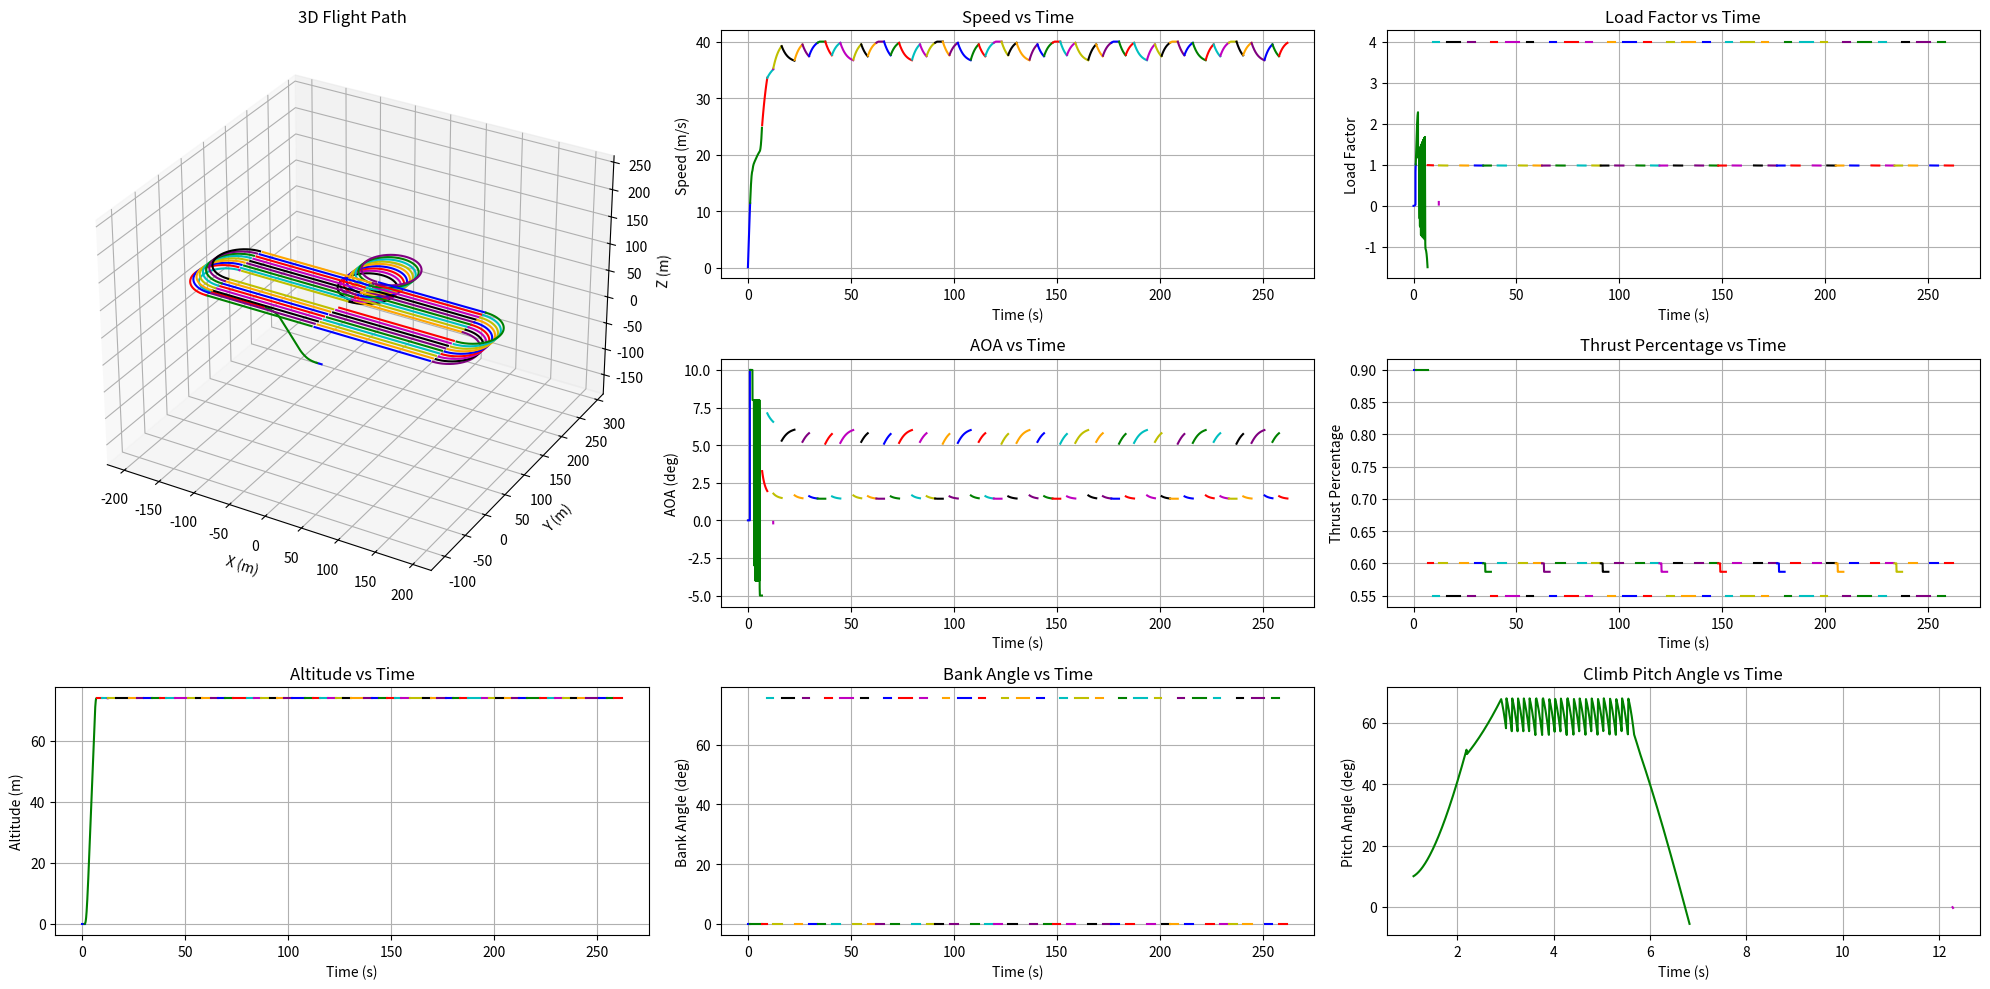

Here is the Python script that generated this plot:
import numpy as np
import math
import matplotlib.pyplot as plt
from scipy.optimize import fsolve
from scipy.interpolate import interp1d


""" constants """
## Constant values
g = 9.81        
rho = 1.20     

""" variable from previous block """ 
## Values below are the example (should be removed)

# Values from sizing tool
# m_total = 8.5           # total takeoff weight(kg)
m_x1 = 0.2                # X-1 test vehicle weight(kg)
x1_flight_time = 30       # total flight time of the X-1 test vehicle from launch to landing (s)

# Values from aerodynamic analysis block
alpha_result = [-3.5, -3.0, -2.5, -2.0, -1.5, -1.0, -0.5, 0.0, 0.5, 1.0, 1.5, 2.0, 2.5, 3.0, 3.5, 4.0, 4.5, 5.0, 5.5, 6.0, 6.5, 7.0, 7.5, 8.0, 8.5, 9.0, 9.5, 10.0, 10.5, 11.0, 11.5, 12.0, 12.5, 13.0]

CL_result  = [-0.26, -0.22, -0.18, -0.14, -0.10, -0.06, -0.02, 0.02, 0.04, 0.06, 0.1, 0.14, 0.18, 0.22, 0.26, 0.3, 0.34, 0.38, 0.42, 0.46, 0.5, 0.54, 0.58, 0.62, 0.66, 0.7, 0.74, 0.78, 0.82, 0.86, 0.9, 0.94, 0.98, 1.02]

CD_result = [0.071, 0.069, 0.068, 0.067, 0.066, 0.065, 0.065, 0.065, 0.065, 0.066, 0.066, 0.067, 0.068, 0.068, 0.069, 0.070, 0.071, 0.072, 0.074, 0.075, 0.076, 0.078, 0.079, 0.081, 0.082, 0.084, 0.086, 0.088, 0.090, 0.092, 0.094, 0.13, 0.136, 0.141]

CL_max = 0.94           # maximum lift coefficient
CL_max_flap = 1.1       # maximum lift coefficient with flap deploy
CD_max_flap = 0.20      # maximum drag coefficient with flap deploy
CL_zero_flap = 0.04     # 0 AOA lift coefficient with flap deploy
CD_zero_flap = 0.10    # 0 AOA drag coefficient with flap deploy

# Values from sizing parameter
m_empty = 5.0       # empty weight(kg) 
S = 0.6             # wing area(m^2)
AR = 5.4            # wing aspect ratio    
lw = 0.08           # Distance from the aircraft's CG to the main wing AC (m)
lh = 0.93           # Distance from the aircraft's CG to the Horizontal Tail AC (m)
m_total = m_empty + m_x1

# Values from propulsion block
T_max_kg = 6.6      # Total maximum thrust generated by all motors (kg)

""" variables that we set at this block"""
## Should be preset

# Set the thrust level at each phase
T_percentage_takeoff_max = 0.9
T_percentage_climb_max = 0.9
T_percentage_level_max = 0.6
T_percentage_turn_max = 0.55

# Restriction setting
AOA_stall = 13                      # stall AOA (degree)
AOA_takeoff_max = 10                # maximum AOA intended to be limited at takeoff (degree)
AOA_climb_max = 8                   # intended maximum AOA at climb (degree)
AOA_turn_max = 8                    # intended maximum AOA at turn (degree)
h_flap_transition = 5               # altitude at which the aircraft transitions from flap-deployed to flap-retracted (m)
max_speed = 40                      # restricted maximum speed of aircraft (m/s)
max_load_factor = 4.0            # restricted maximum load factor (m/s)
max_climb_angle = 60              # restricted maximum climb angle (degree)

""" variables can be calculated from given parameters """
## Should not be removed
m_fuel = m_total - m_empty - m_x1                           # fuel weight(kg)
W = m_total * g                                             # total takeoff weight(N)
V_stall = math.sqrt((2*W) / (rho*S*CL_max))                 # stall speed(m/s)
V_takeoff = (math.sqrt((2*W) / (rho*S*CL_max_flap)))        # takeoff speed with maximum flap deploy(m/s)
T_max = T_max_kg * g                                        # maximum static thrust (N)
# Calculate maximum thrust at each phase (N)
T_takeoff = T_percentage_takeoff_max * T_max
T_climb = T_percentage_climb_max * T_max
T_level = T_percentage_level_max * T_max
T_turn = T_percentage_turn_max * T_max

""" Lift, Drag Coefficient Calculating Function """
## calulate lift, drag coefficient at a specific AOA using interpolation function (with no flap)
# how to use : if you want to know CL at AOA 3.12, use float(CL_func(3.12)) 
# multiply (lh-lw) / lh at CL to consider the effect from horizontal tail wing
# interpolate CD using quadratic function 
# alpha_func : function to calculate AOA from given CL value
CL_func = interp1d(alpha_result, (lh-lw) / lh * np.array(CL_result), kind = 'linear', bounds_error = False, fill_value = 'extrapolate')
CD_func = interp1d(alpha_result, CD_result, kind = 'quadratic', bounds_error = False, fill_value = 'extrapolate')
alpha_func = interp1d((lh-lw) / lh * np.array(CL_result), alpha_result, kind='linear',bounds_error=False, fill_value='extrapolate') 

### Helper Functions ###

def magnitude(vector):
    # Function that calculates the magnitude of a vector
    return math.sqrt(sum(x*x for x in vector))

def calculate_level_alpha(v,T):
    #  Function that calculates the AOA required for level flight using the velocity vector and thrust
    speed = magnitude(v)
    def equation(alpha):
        CL = float(CL_func(alpha))
        L = 0.5 * rho * speed**2 * S * CL
        return L + T * math.sin(math.radians(alpha)) - W
    alpha_solution = fsolve(equation, 5, xtol=1e-8, maxfev=1000)
    return alpha_solution[0]

### Result Lists ###
time_list = []
load_factor_list = []
AOA_list = []
position_list = []
v_list = []
a_list = []
phase_index = []
bank_angle_list = []
climb_pitch_angle_list = []
T_percentage_list = []
altitude_list = []

### Acceleration Functions ###
def calculate_acceleration_groundroll(v):
    # Function that calculates the acceleration of an aircraft during ground roll
    speed = magnitude(v)
    D = 0.5 * rho * speed**2 * S * CD_zero_flap
    L = 0.5 * rho * speed**2 * S * CL_zero_flap
    a_x = (T_takeoff - D - 0.03*(W-L)) / m_total              # calculate x direction acceleration 
    return np.array([a_x, 0, 0])


def calculate_acceleration_groundrotation(v):
    # Function that calculate the acceleration of the aircraft during rotation for takeoff
    speed = magnitude(v)
    D = 0.5 * rho * speed**2 * S * CD_max_flap
    L = 0.5 * rho * speed**2 * S * CL_max_flap
    a_x = (T_takeoff - D - 0.03*(W-L)) / m_total            # calculate x direction acceleration 
    return np.array([a_x, 0, 0])


def calculate_acceleration_level(v, alpha):
    # Function that calculates the acceleration during level flight
    speed = magnitude(v)
    CD = float(CD_func(alpha))
    D = 0.5 * rho * speed**2 * S * CD
    a_x = (T_level * math.cos(math.radians(alpha)) - D) / m_total
    return np.array([a_x, 0, 0])


def calculate_acceleration_climb(v, alpha_deg, gamma_rad, z_pos):
    # Function that calculates the acceleration during climb
    speed = magnitude(v)
    if (z_pos > h_flap_transition):
        CL = float(CL_func(alpha_deg))
        CD = float(CD_func(alpha_deg))
    else:
        CL = CL_max_flap
        CD = CD_max_flap
    theta_deg = math.degrees(gamma_rad) + alpha_deg
    
    D = 0.5 * rho * speed**2 * S * CD
    L = 0.5 * rho * speed**2 * S * CL
    a_x = (T_climb * math.cos(math.radians(theta_deg)) - L * math.sin(gamma_rad) - D * math.cos(gamma_rad)) / m_total
    a_z = (T_climb * math.sin(math.radians(theta_deg)) + L * math.cos(gamma_rad) - D * math.sin(gamma_rad) - W) / m_total
    return np.array([a_x, 0, a_z])

### Simulation Functions ###

def takeoff_simulation():
    print("\nRunning Takeoff Simulation...")
    
    dt = 0.01
    v = np.array([0.0, 0.0, 0.0])
    position = np.array([0.0, 0.0, 0.0])
    t = 0.0
    
    # Ground roll until 0.9 times takeoff speed
    while magnitude(v) < 0.9 * V_takeoff:
        t += dt
        time_list.append(t)
        
        a = calculate_acceleration_groundroll(v)
        v -= a * dt
        position += v * dt
        
        L = 0.5 * rho * magnitude(v)**2 * S * CL_zero_flap
        
        # Store results
        load_factor_list.append(L/W)
        v_list.append(v.copy())
        AOA_list.append(0)
        a_list.append(a)
        position_list.append(tuple(position))
        bank_angle_list.append(0)
        T_percentage_list.append(T_percentage_takeoff_max)
        climb_pitch_angle_list.append(np.nan)
        altitude_list.append(0)
        
    # Ground rotation until takeoff speed    
    while 0.9 * V_takeoff <= magnitude(v) <= V_takeoff:
        t += dt
        time_list.append(t)
        
        a = calculate_acceleration_groundrotation(v)
        v -= a * dt
        position += v * dt
        
        L = 0.5 * rho * magnitude(v)**2 * S * CL_max_flap
        
        # Store results
        load_factor_list.append(L/W)
        v_list.append(v.copy())
        AOA_list.append(AOA_takeoff_max)
        a_list.append(a)
        position_list.append(tuple(position))
        bank_angle_list.append(0)
        T_percentage_list.append(T_percentage_takeoff_max)
        climb_pitch_angle_list.append(np.nan)
        altitude_list.append(0)
        
def climb_simulation(h_target, x_max_distance, direction):
    """
    Args:
        h_target (float): Desired altitude to climb at the maximum climb AOA (m)
        x_max_distance (float): Restricted x-coordinate for climb (m)
        direction (string): The direction of movement. Must be either 'left' or 'right'.
    """    
    print("\nRunning Climb Simulation...")
    
    dt = 0.01
    n_steps = int(60 / dt)  # Max 60 seconds simulation
    v = v_list[-1].copy()
    t = time_list[-1]
    x_pos, y_pos, z_pos = position_list[-1]
    alpha_w_deg = 0
    break_flag = 0
    
    for step in range(n_steps):
        t += dt
        time_list.append(t)
        
        # Calculate climb angle
        gamma_rad = math.atan2(v[2], abs(v[0]))
        
        if direction == 'right':
            # set AOA at climb (if altitude is below target altitude, set AOA to AOA_climb. if altitude exceed target altitude, decrease AOA gradually to -2 degree)
            if(z_pos < h_flap_transition and x_pos < x_max_distance):
                alpha_w_deg = AOA_takeoff_max
            elif(h_flap_transition <= z_pos < h_target and x_pos < x_max_distance):
                if 0.5 * rho * magnitude(v)**2 * S * float(CL_func(AOA_climb_max)) < W * max_load_factor and gamma_rad < math.radians(max_climb_angle):
                    alpha_w_deg = AOA_climb_max
                elif 0.5 * rho * magnitude(v)**2 * S * float(CL_func(AOA_climb_max)) >= W * max_load_factor and gamma_rad < math.radians(max_climb_angle):
                    alpha_w_deg = float(alpha_func((2 * W * max_load_factor)/(rho * magnitude(v)**2 * S)))
                else:
                    alpha_w_deg -= 1
                    alpha_w_deg = max(alpha_w_deg, -5) 
            else:
                break_flag = 1
                if gamma_rad > math.radians(max_climb_angle):
                    alpha_w_deg -= 1
                    alpha_w_deg = max(alpha_w_deg, -5)
                else:
                    alpha_w_deg -= 0.1
                    alpha_w_deg = max(alpha_w_deg , -5)         
        
        if direction == 'left':
            # set AOA at climb (if altitude is below target altitude, set AOA to AOA_climb. if altitude exceed target altitude, decrease AOA gradually to -2 degree)
            if(z_pos < h_flap_transition and x_pos > x_max_distance):
                alpha_w_deg = AOA_takeoff_max
            elif(h_flap_transition <= z_pos < h_target and x_pos > x_max_distance):
                if 0.5 * rho * magnitude(v)**2 * S * float(CL_func(AOA_climb_max)) < W * max_load_factor and gamma_rad < math.radians(max_climb_angle):
                    alpha_w_deg = AOA_climb_max
                elif 0.5 * rho * magnitude(v)**2 * S * float(CL_func(AOA_climb_max)) >= W * max_load_factor and gamma_rad < math.radians(max_climb_angle):
                    alpha_w_deg = float(alpha_func((2 * W * max_load_factor)/(rho * magnitude(v)**2 * S)))
                else:
                    alpha_w_deg -= 1
                    alpha_w_deg = max(alpha_w_deg, -5) 
            else:
                break_flag = 1
                if gamma_rad > math.radians(max_climb_angle):
                    alpha_w_deg -= 1
                    alpha_w_deg = max(alpha_w_deg, -5)
                else:
                    alpha_w_deg -= 0.1
                    alpha_w_deg = max(alpha_w_deg , -5)   
                
    
        # Calculate load factor
        if (z_pos < h_flap_transition):
            CL = CL_max_flap
        else:
            CL = float(CL_func(alpha_w_deg))
        L = 0.5 * rho * magnitude(v)**2 * S * CL
        load_factor = L / W
        load_factor_list.append(load_factor)

        # RK4 integration
        a1 = calculate_acceleration_climb(v, alpha_w_deg, gamma_rad, z_pos)
        v1 = v + (a1*dt/2)
        a2 = calculate_acceleration_climb(v1, alpha_w_deg, gamma_rad, z_pos)
        v2 = v + (a2*dt/2)
        a3 = calculate_acceleration_climb(v2, alpha_w_deg, gamma_rad,z_pos)
        v3 = v + a3*dt
        a4 = calculate_acceleration_climb(v3, alpha_w_deg, gamma_rad, z_pos)
        
        a = (a1 + 2*a2 + 2*a3 + a4)/6
        
        if direction == 'right':
            v[0] += a[0]*dt
            v[2] += a[2]*dt
        else:
            v[0] -= a[0]*dt
            v[2] += a[2]*dt
        
        # Update position
        x_pos += v[0] * dt
        z_pos += v[2] * dt
        position_list.append((x_pos, y_pos, z_pos))

        # Store results
        v_list.append(v.copy())
        AOA_list.append(alpha_w_deg)
        a_list.append(a)
        bank_angle_list.append(math.degrees(0))
        T_percentage_list.append(T_percentage_climb_max)
        climb_pitch_angle_list.append(alpha_w_deg + math.degrees(gamma_rad))
        altitude_list.append(z_pos)

        # break when climb angle goes to zero
        if break_flag == 1 and gamma_rad < 0:
            print(f"cruise altitude is {z_pos:.2f} m.")
            break

def level_flight_simulation(x_final, direction):
    """
    Args:
        x_final (float): Restricted x-coordinate for level flight (m)
        direction (string): The direction of movement. Must be either 'left' or 'right'.
    """        
    print("\nRunning Cruise Simulation...")
    
    dt = 0.1
    max_steps = int(180/dt) # max 3 minuites
    step = 0
    
    # Initialize vectors
    v = v_list[-1].copy()
    v[2] = 0  # Zero vertical velocity
    speed = magnitude(v)
    if direction == 'right':
        v = np.array([speed, 0, 0])  # Align with x-axis
    else:
        v = np.array([-speed, 0, 0])
        
    t = time_list[-1]
    x_pos, y_pos, z_pos = position_list[-1]
    
    while step < max_steps:
        step += 1
        t += dt
        time_list.append(t)
        
        # Calculate alpha_w first
        alpha_w_deg = calculate_level_alpha(v,T_level)
        
        # RK4 integration
        a1 = calculate_acceleration_level(v, alpha_w_deg)
        v1 = v + a1 * dt / 2
        a2 = calculate_acceleration_level(v1, alpha_w_deg)
        v2 = v + a2 * dt / 2
        a3 = calculate_acceleration_level(v2, alpha_w_deg)
        v3 = v + a3 * dt
        a4 = calculate_acceleration_level(v3, alpha_w_deg)
        
        a = (a1 + 2 * a2 + 2 * a3 + a4) / 6
        if direction == 'right': v += a * dt
        else: v -= a * dt
            
        # Speed limiting while maintaining direction
        speed = magnitude(v)
        if speed > max_speed:  # Original speed limit
            v = v * (max_speed / speed)
            T_cruise = 0.5 * rho * max_speed**2 * S * float(CD_func(alpha_w_deg))
            alpha_w_deg = calculate_level_alpha(v,T_cruise)
            T_percentage_list.append((0.5 * rho * max_speed**2 * S * float(CD_func(alpha_w_deg))) / T_max)
        else:
            T_percentage_list.append(T_percentage_level_max)    
            
        # Update position
        dx = v[0] * dt
        dy = v[1] * dt
        x_pos += dx
        y_pos += dy
        position_list.append((x_pos, y_pos, z_pos))
        
        # Calculate and store results
        L = 0.5 * rho * speed**2 * S * float(CL_func(alpha_w_deg))
        
        # Store results
        load_factor_list.append(L / W)
        v_list.append(v.copy())
        AOA_list.append(alpha_w_deg)
        a_list.append(a)
        bank_angle_list.append(math.degrees(0))
        climb_pitch_angle_list.append(np.nan)
        altitude_list.append(z_pos)
        
        # Check if we've reached target x position
        if direction == 'right':
            if x_pos >= x_final:
                break
        else:
            if x_pos <= x_final:
                break

def turn_simulation(target_angle_deg, direction):
    """
    Args:
        target_angle_degree (float): Required angle of coordinate level turn (degree)
        direction (string): The direction of movement. Must be either 'CW' or 'CCW'.
    """     
    print("\nRunning Turn Simulation...")
    
    # 초기 설정
    dt = 0.01
    v = v_list[-1].copy()
    t = time_list[-1]
    x_pos, y_pos, z_pos = position_list[-1]
    speed = magnitude(v)

    # Initialize turn tracking
    target_angle_rad = math.radians(target_angle_deg)
    turned_angle_rad = 0

    # Get initial heading and setup turn center
    initial_angle_rad = math.atan2(v[1], v[0])
    current_angle_rad = initial_angle_rad

    # Turn
    while abs(turned_angle_rad) < abs(target_angle_rad):
        t += dt
        time_list.append(t)
        
        if speed < max_speed:
            CL = min(float(CL_func(AOA_turn_max)), (2*max_load_factor*W)/(rho * speed**2 * S))
            alpha_turn = float(alpha_func(CL)) 
            L = CL * (0.5 * rho * speed**2) * S
            phi_rad = math.acos(W/L)
            a_centripetal = (L * math.sin(phi_rad)) / m_total
            R = (m_total * speed**2)/(L * math.sin(phi_rad))
            omega = speed / R
            load_factor = 1 / math.cos(phi_rad)

            CD = float(CD_func(alpha_turn))
            D = CD * (0.5 * rho * speed**2) * S
            a_tangential = (T_turn - D) / m_total
            T_percentage_list.append(T_percentage_turn_max) 
            speed += a_tangential * dt
        
        elif speed >= max_speed : 
            speed = max_speed
            CL = min(float(CL_func(AOA_turn_max)), (2*max_load_factor*W)/(rho * speed**2 * S))
            alpha_turn = float(alpha_func(CL)) 
            L = CL * (0.5 * rho * speed**2) * S
            phi_rad = math.acos(W/L)
            a_centripetal = (L * math.sin(phi_rad)) / m_total
            R = (m_total * speed**2)/(L * math.sin(phi_rad))
            omega = speed / R
            load_factor = 1 / math.cos(phi_rad)

            CD = float(CD_func(alpha_turn))
            D = CD * (0.5 * rho * speed**2) * S
            T = min(D, T_turn)
            T_percentage_list.append(T/T_max)
            a_tangential = (T - D) / m_total
            speed += a_tangential * dt              

        # Calculate turn center
        if direction == "CCW":
            center_x = x_pos - R * math.sin(current_angle_rad)
            center_y = y_pos + R * math.cos(current_angle_rad)
        else:
            center_x = x_pos + R * math.sin(current_angle_rad)
            center_y = y_pos - R * math.cos(current_angle_rad)

        # Update heading based on angular velocity
        if direction == "CCW":
            current_angle_rad += omega * dt
            turned_angle_rad += omega * dt
        else:
            current_angle_rad -= omega * dt
            turned_angle_rad -= omega * dt
        
        # Calculate new position relative to turn center
        if direction == "CCW":
            x_pos = center_x + R * math.sin(current_angle_rad)
            y_pos = center_y - R * math.cos(current_angle_rad)
        else:
            x_pos = center_x - R * math.sin(current_angle_rad)
            y_pos = center_y + R * math.cos(current_angle_rad)

        # Update velocity direction (tangent to the circular path)
        v = np.array([
            speed * math.cos(current_angle_rad),
            speed * math.sin(current_angle_rad),
            0
        ])

        a = np.array([a_tangential * math.cos(current_angle_rad) - a_centripetal * math.sin(current_angle_rad),
                     a_tangential * math.sin(current_angle_rad) + a_centripetal * math.cos(current_angle_rad),
                     0])
        
        # Store results
        a_list.append(a)
        position_list.append((x_pos, y_pos, z_pos))
        v_list.append(v.copy())
        load_factor_list.append(load_factor)
        AOA_list.append(alpha_turn)
        bank_angle_list.append(math.degrees(phi_rad))
        climb_pitch_angle_list.append(np.nan)
        altitude_list.append(z_pos)
        
def truncate_data(time_limit, lap_start_index):
    """
    Truncate all result lists to ensure that no data from the exceeding lap is included.
    
    Args:
        time_limit (float): The maximum allowed flight time (seconds).
        lap_start_index (int): The starting index of the current lap.
    """
    # Truncate all lists up to lap_start_index
    del time_list[lap_start_index:]
    del load_factor_list[lap_start_index:]
    del AOA_list[lap_start_index:]
    del position_list[lap_start_index:]
    del v_list[lap_start_index:]
    del a_list[lap_start_index:]
    del bank_angle_list[lap_start_index:]
    del climb_pitch_angle_list[lap_start_index:]
    del T_percentage_list[lap_start_index:]
    del altitude_list[lap_start_index:]
    
    # Adjust phase_index to only include indices before lap_start_index
    phase_index[:] = [idx for idx in phase_index if idx <= lap_start_index]
    
    print("Flight time limit exceeded. Removed the exceeding lap's data.")

def run_mission3():
    phase_index.append(0)

    time_limit = 300 - x1_flight_time  # 270 seconds
    N_laps = 0

    ### First Lap ###
    # Phase 1: Takeoff
    takeoff_simulation()
    print(f"Takeoff Complete at position: {position_list[-1]}")
    phase_index.append(len(time_list))

    # Phase 2: Climb until reaching 60m or the maximum achievable altitude
    climb_simulation(60, -140, direction="left")
    print(f"Climb Complete at position: {position_list[-1]}")
    phase_index.append(len(time_list))

    # Phase 3: Level flight
    level_flight_simulation(-152, direction="left")
    print(f"Level Flight Complete at position: {position_list[-1]}")
    phase_index.append(len(time_list))

    # Phase 4: Half turn (180 degrees)
    turn_simulation(180, direction="CW")
    print(f"Half Turn Complete at position: {position_list[-1]}")
    phase_index.append(len(time_list))

    # Phase 5: Climb until reaching 60m or the maximum achievable altitude
    climb_simulation(60, -10, direction="right")
    print(f"Climb Complete at position: {position_list[-1]}")
    phase_index.append(len(time_list))

    # Phase 6: Level flight
    level_flight_simulation(0, direction="right")
    print(f"Level Flight Complete at position: {position_list[-1]}")
    phase_index.append(len(time_list))

    # Phase 7: Full loop (360 degrees)
    turn_simulation(360, direction="CCW")
    print(f"Loop Complete at position: {position_list[-1]}")
    phase_index.append(len(time_list))

    # Phase 8: Level flight
    level_flight_simulation(152, direction="right")
    print(f"Level Flight Complete at position: {position_list[-1]}")
    phase_index.append(len(time_list))

    # Phase 9: Half turn (180 degrees)
    turn_simulation(180, direction="CW")
    print(f"Half Turn Complete at position: {position_list[-1]}")
    phase_index.append(len(time_list))

    # Phase10: Level flight
    level_flight_simulation(0, direction="left")
    print(f"Level Flight Complete at position: {position_list[-1]}")
    phase_index.append(len(time_list))

    ### Define Lap2 Phases ###
    lap2_phases = [
        ("Level Flight", lambda: level_flight_simulation(-152, direction="left")),
        ("Half Turn", lambda: turn_simulation(180, direction="CW")),
        ("Level Flight", lambda: level_flight_simulation(0, direction="right")),
        ("Full Loop", lambda: turn_simulation(360, direction="CCW")),
        ("Level Flight", lambda: level_flight_simulation(152, direction="right")),
        ("Half Turn", lambda: turn_simulation(180, direction="CW")),
        ("Level Flight", lambda: level_flight_simulation(0, direction="left")),
    ]
    
    ### Repeat Lap2 Until Total Flight Time Exceeds 270 Seconds ###
    while True:
        lap_start_time = time_list[-1]
        lap_start_index = len(time_list)
        N_laps += 1
        for phase_name, phase_func in lap2_phases:
            phase_func()
            print(f"{phase_name} Complete at position: {position_list[-1]}")
            phase_index.append(len(time_list))
            
            # After each phase, check if the time limit is exceeded
            if time_list[-1] > time_limit:
                # Remove the entire lap's data
                truncate_data(time_limit, lap_start_index)
                print(f"Number of laps : {N_laps}")
                return  # Exit the simulation
            
        # After completing the lap, check again (optional)
        # Not strictly necessary as we've checked after each phase


def plot_results():
    x_coords = [pos[0] for pos in position_list]
    y_coords = [pos[1] for pos in position_list]
    z_coords = [pos[2] for pos in position_list]
    speeds = [magnitude(v) for v in v_list]
    
    plt.figure(figsize=(20, 10))

    gridspec = plt.GridSpec(3, 3, width_ratios=[1, 1, 1], height_ratios=[1, 1, 1])

    colors = ['b', 'g', 'r', 'c', 'm', 'y', 'k', 'orange', 'purple']  # Define colors for phases

    # 3D trajectory
    ax1 = plt.subplot(gridspec[0:2, 0], projection='3d')
    for i in range(len(phase_index) - 1):
        start, end = phase_index[i], phase_index[i + 1]
        ax1.plot(x_coords[start:end], y_coords[start:end], z_coords[start:end], color=colors[i % len(colors)], label=f"Phase {i+1}")

    # Get current axis limits
    x_limits = ax1.get_xlim()
    y_limits = ax1.get_ylim()
    z_limits = ax1.get_zlim()

    # Find the max range for uniform scaling
    x_range = x_limits[1] - x_limits[0]
    y_range = y_limits[1] - y_limits[0]
    z_range = z_limits[1] - z_limits[0]
    max_range = max(x_range, y_range, z_range)

    # Set the new limits
    mid_x = 0.5 * (x_limits[0] + x_limits[1])
    mid_y = 0.5 * (y_limits[0] + y_limits[1])
    mid_z = 0.5 * (z_limits[0] + z_limits[1])
    ax1.set_xlim(mid_x - max_range / 2, mid_x + max_range / 2)
    ax1.set_ylim(mid_y - max_range / 2, mid_y + max_range / 2)
    ax1.set_zlim(mid_z - max_range / 2, mid_z + max_range / 2)

    ax1.set_title('3D Flight Path')
    ax1.set_xlabel('X (m)')
    ax1.set_ylabel('Y (m)')
    ax1.set_zlabel('Z (m)')


    # Speed profile
    ax2 = plt.subplot(gridspec[0, 1])
    for i in range(len(phase_index) - 1):
        start, end = phase_index[i], phase_index[i + 1]
        ax2.plot(time_list[start:end], speeds[start:end], color=colors[i % len(colors)], label=f"Phase {i+1}")
    ax2.set_title('Speed vs Time')
    ax2.set_xlabel('Time (s)')
    ax2.set_ylabel('Speed (m/s)')
    ax2.grid(True)

    # AOA profile
    ax3 = plt.subplot(gridspec[1, 1])
    for i in range(len(phase_index) - 1):
        start, end = phase_index[i], phase_index[i + 1]
        ax3.plot(time_list[start:end], AOA_list[start:end], color=colors[i % len(colors)], label=f"Phase {i+1}")
    ax3.set_title('AOA vs Time')
    ax3.set_xlabel('Time (s)')
    ax3.set_ylabel('AOA (deg)')
    ax3.grid(True)

    # Bank angle profile
    ax4 = plt.subplot(gridspec[2, 1])
    for i in range(len(phase_index) - 1):
        start, end = phase_index[i], phase_index[i + 1]
        ax4.plot(time_list[start:end], bank_angle_list[start:end], color=colors[i % len(colors)], label=f"Phase {i+1}")
    ax4.set_title('Bank Angle vs Time')
    ax4.set_xlabel('Time (s)')
    ax4.set_ylabel('Bank Angle (deg)')
    ax4.grid(True)

    # Load Factor profile
    ax5 = plt.subplot(gridspec[0, 2])
    for i in range(len(phase_index) - 1):
        start, end = phase_index[i], phase_index[i + 1]
        ax5.plot(time_list[start:end], load_factor_list[start:end], color=colors[i % len(colors)], label=f"Phase {i+1}")
    ax5.set_title('Load Factor vs Time')
    ax5.set_xlabel('Time (s)')
    ax5.set_ylabel('Load Factor')
    ax5.grid(True)

    # Thrust Percentage profile
    ax6 = plt.subplot(gridspec[1, 2])
    for i in range(len(phase_index) - 1):
        start, end = phase_index[i], phase_index[i + 1]
        ax6.plot(time_list[start:end], T_percentage_list[start:end], color=colors[i % len(colors)], label=f"Phase {i+1}")
    ax6.set_title('Thrust Percentage vs Time')
    ax6.set_xlabel('Time (s)')
    ax6.set_ylabel('Thrust Percentage')
    ax6.grid(True)

    # Climb Pitch Angle profile
    ax7 = plt.subplot(gridspec[2, 2])
    for i in range(len(phase_index) - 1):
        start, end = phase_index[i], phase_index[i + 1]
        ax7.plot(time_list[start:end], climb_pitch_angle_list[start:end], color=colors[i % len(colors)], label=f"Phase {i+1}")
    ax7.set_title('Climb Pitch Angle vs Time')
    ax7.set_xlabel('Time (s)')
    ax7.set_ylabel('Pitch Angle (deg)')
    ax7.grid(True)
    
    # Altitude profile
    ax8 = plt.subplot(gridspec[2, 0])
    for i in range(len(phase_index) - 1):
        start, end = phase_index[i], phase_index[i + 1]
        ax8.plot(time_list[start:end], altitude_list[start:end], color=colors[i % len(colors)], label=f"Phase {i+1}")
    ax8.set_title('Altitude vs Time')
    ax8.set_xlabel('Time (s)')
    ax8.set_ylabel('Altitude (m)')
    ax8.grid(True)    

    plt.tight_layout()
    plt.show()   
    
def save_results():
    import os

    # Create a result directory if it does not exist
    results = "results"
    if not os.path.exists(results):
        os.makedirs(results)

    # Save data to a .npz file
    np.savez(
        os.path.join(results, "mission2.npz"), 
        time_list=time_list, 
        load_factor_list=load_factor_list, 
        AOA_list=AOA_list, 
        position_list=position_list, 
        v_list=v_list, 
        a_list=a_list, 
        phase_index=phase_index,
        bank_angle_list=bank_angle_list
    )

    print(f"\nData saved to {os.path.join(results, 'mission2.npz')}\n")

if __name__ == "__main__":
    run_mission3()
    plot_results()
    save_results()
